Run: headless pygame with SDL's dummy video driver; simulated clock (each Clock.tick advances the game by its frame time, no real sleeping); random seed 0; keys injected as events and as key.get_pressed() state; mouse plan: one left click at the window centre at the start of phase 2, then a move to the lower-right quarter at the start of phase 3.
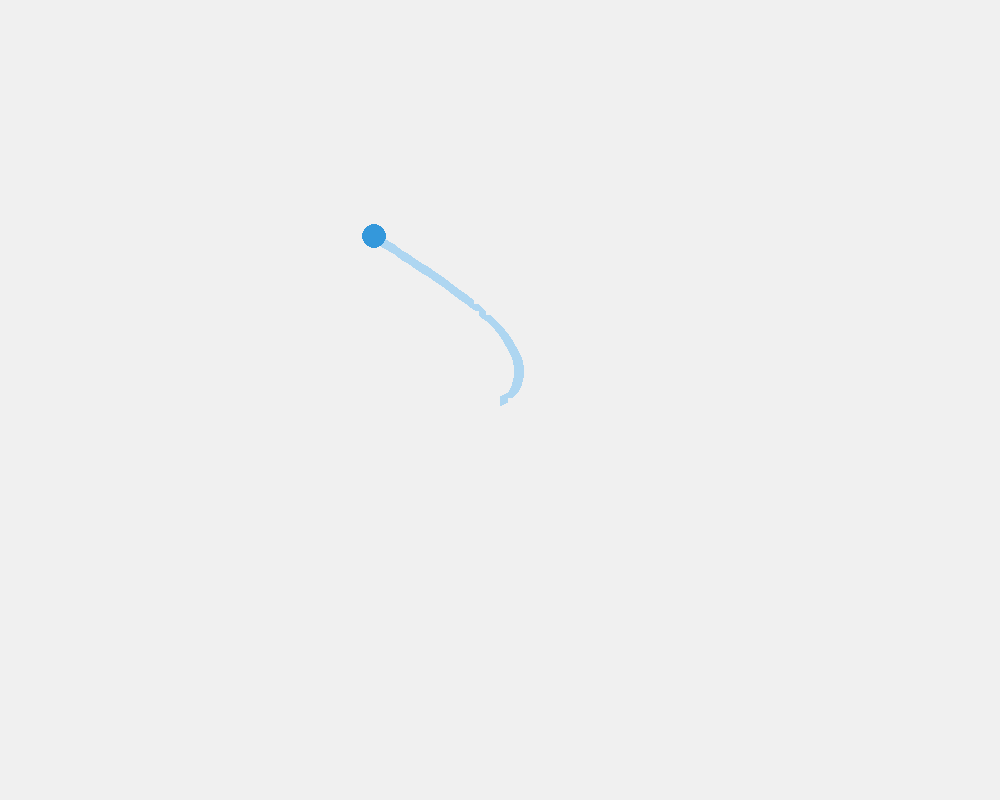
Frame 1 of 4 · flips 1–60 · no input
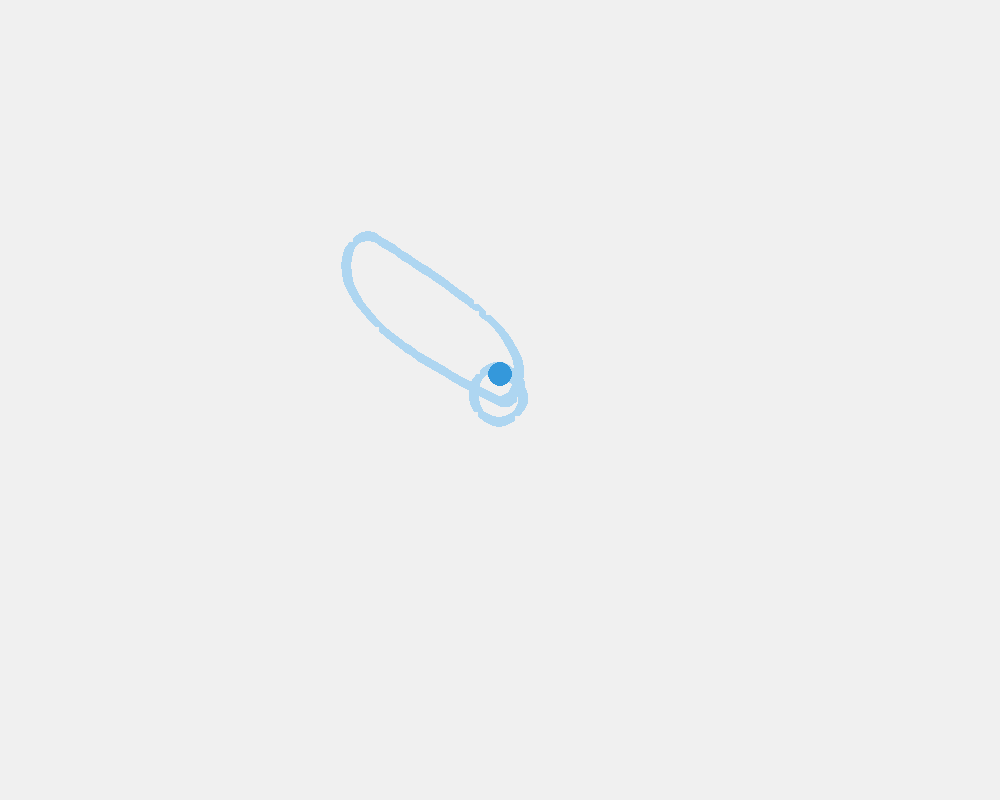
Frame 2 of 4 · flips 61–180 · clicked the window centre · tapped SPACE, RETURN · held RIGHT (→), D
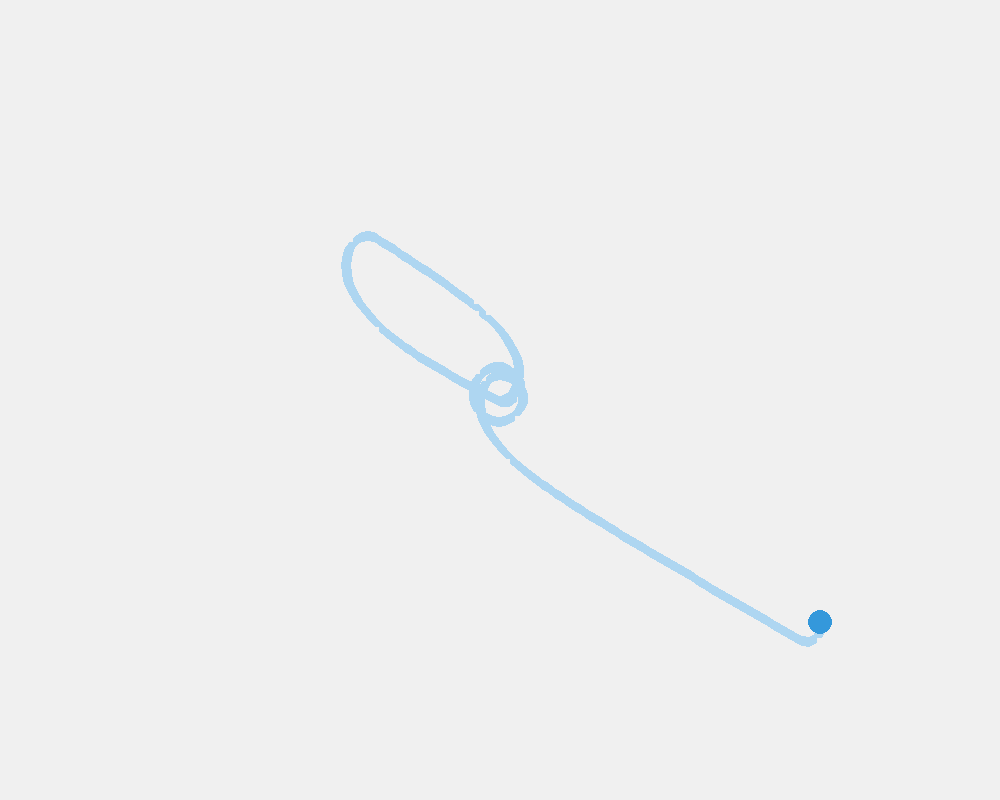
Frame 3 of 4 · flips 181–300 · moved the mouse to the lower-right quarter · held DOWN (↓), S
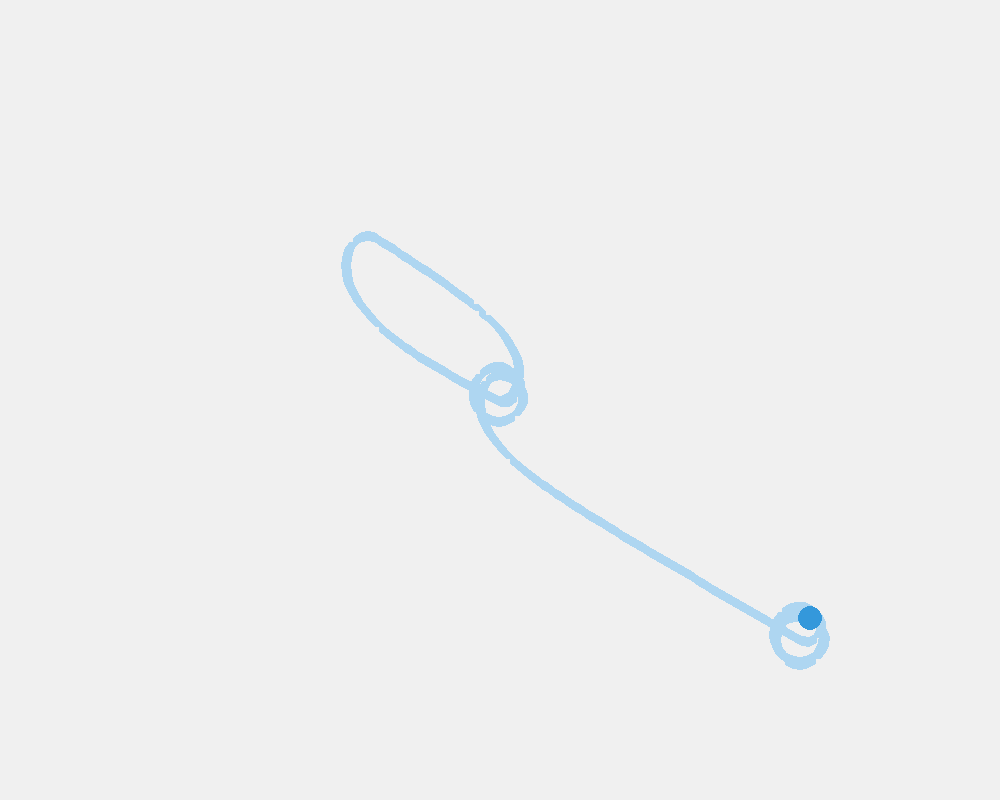
Frame 4 of 4 · flips 301–420 · held LEFT (←), A, UP (↑), W

The pygame program that drew these frames:

import pygame
import math
import sys

# --- Configuration ---
WIDTH, HEIGHT = 1000, 800
FPS = 60
PLAYER_SPEED = 4
TURN_SPEED = 0.1  # How fast the player rotates
TRAIL_GAP = 5     # Distance between points in the trail for smoothness

# Colors
WHITE = (240, 240, 240)
BLUE  = (52, 152, 219)
TRAIL_BLUE = (174, 214, 241)
RED   = (231, 76, 60)

class SmoothPlayer:
    def __init__(self, x, y, color, trail_color):
        self.pos = pygame.Vector2(x, y)
        self.angle = 0.0
        self.color = color
        self.trail_color = trail_color
        
        self.territory = [] # List of polygons/points
        self.trail = [pygame.Vector2(x, y)]
        self.alive = True

    def update(self):
        # 1. Get Mouse Position to Steer
        mouse_x, mouse_y = pygame.mouse.get_pos()
        target_angle = math.atan2(mouse_y - self.pos.y, mouse_x - self.pos.x)
        
        # 2. Smoothly rotate towards the mouse
        angle_diff = (target_angle - self.angle + math.pi) % (2 * math.pi) - math.pi
        self.angle += angle_diff * TURN_SPEED

        # 3. Move Forward
        velocity = pygame.Vector2(math.cos(self.angle), math.sin(self.angle)) * PLAYER_SPEED
        self.pos += velocity

        # 4. Add to trail if moved far enough (prevents massive lists)
        if self.pos.distance_to(self.trail[-1]) > TRAIL_GAP:
            self.trail.append(pygame.Vector2(self.pos))

    def draw(self, surface):
        # Draw the trail as a thick line
        if len(self.trail) > 1:
            pygame.draw.lines(surface, self.trail_color, False, [p for p in self.trail], 10)
        
        # Draw the "Head" (Circle)
        pygame.draw.circle(surface, self.color, (int(self.pos.x), int(self.pos.y)), 12)

    def check_bounds(self):
        if self.pos.x < 0 or self.pos.x > WIDTH or self.pos.y < 0 or self.pos.y > HEIGHT:
            self.alive = False

def main():
    pygame.init()
    screen = pygame.display.set_mode((WIDTH, HEIGHT))
    pygame.display.set_caption("Smooth Paper.io - Mouse Control")
    clock = pygame.time.Clock()

    player = SmoothPlayer(WIDTH//2, HEIGHT//2, BLUE, TRAIL_BLUE)

    while player.alive:
        screen.fill(WHITE)
        
        for event in pygame.event.get():
            if event.type == pygame.QUIT:
                pygame.quit()
                sys.exit()

        # Update Logic
        player.update()
        player.check_bounds()

        # Draw Logic
        player.draw(screen)

        pygame.display.flip()
        clock.tick(FPS)

    print("Game Over! You hit the wall.")
    pygame.quit()

if __name__ == "__main__":
    main()
